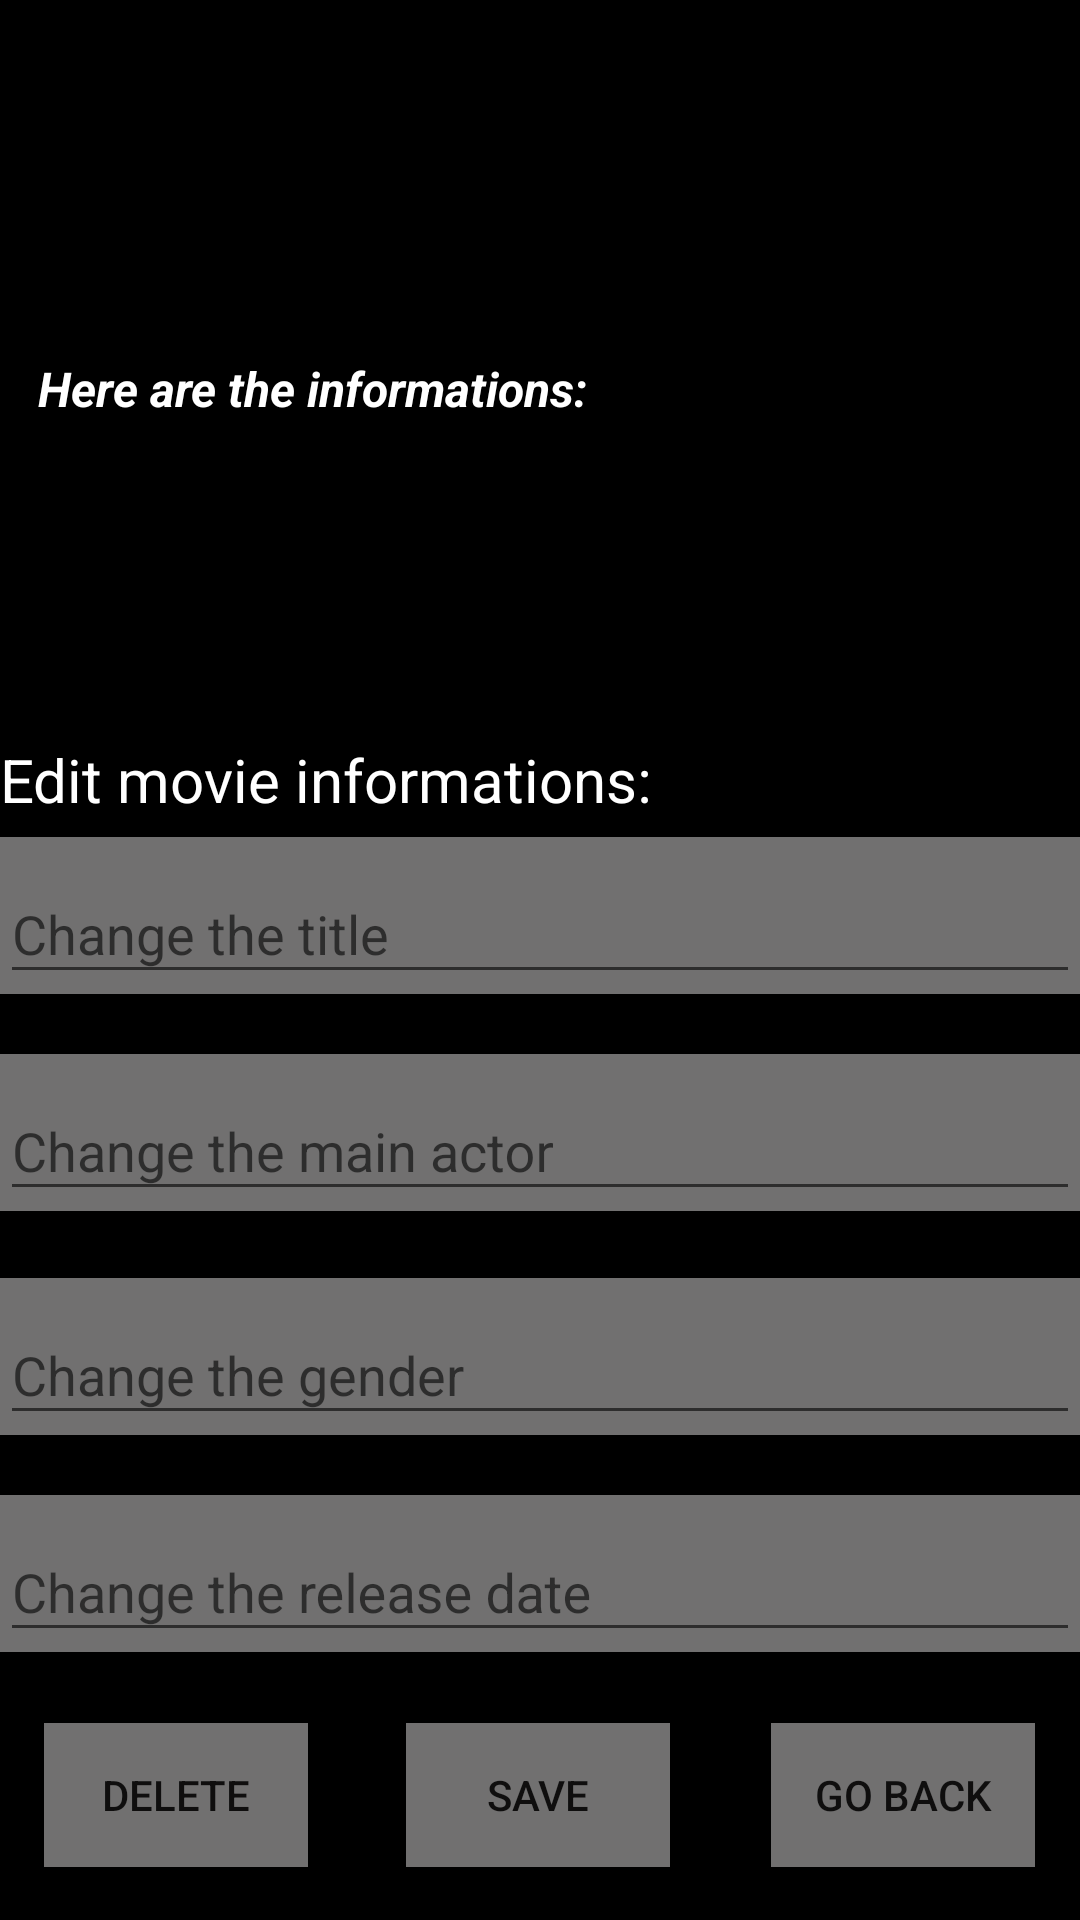

The Android layout XML behind this screen, and the referenced resources:
<!-- AndroidManifest.xml: application theme Theme.AppCompat.Light -->
<!-- res/layout/activity_mise_ajour_film.xml -->
<?xml version="1.0" encoding="utf-8"?>
<androidx.constraintlayout.widget.ConstraintLayout xmlns:android="http://schemas.android.com/apk/res/android"
    xmlns:app="http://schemas.android.com/apk/res-auto"
    xmlns:tools="http://schemas.android.com/tools"
    android:layout_width="match_parent"
    android:layout_height="match_parent"
    android:background="@color/black"
    tools:context=".Activity_MiseAJourFilm">

    <TextView
        android:id="@+id/tv_titreMiseAJourFilm"
        android:layout_width="wrap_content"
        android:layout_height="wrap_content"
        android:textAlignment="center"
        android:textColor="@color/white"
        android:textSize="24sp"
        app:layout_constraintBottom_toBottomOf="parent"
        app:layout_constraintEnd_toEndOf="parent"
        app:layout_constraintHorizontal_bias="0.498"
        app:layout_constraintStart_toStartOf="parent"
        app:layout_constraintTop_toTopOf="parent"
        app:layout_constraintVertical_bias="0.028" />

    <TextView
        android:id="@+id/tv_informationFilm"
        android:layout_width="wrap_content"
        android:layout_height="wrap_content"
        android:text="@string/modificationInfoTitre"
        android:textColor="@color/white"
        android:textSize="16sp"
        android:textStyle="bold|italic"
        app:layout_constraintBottom_toBottomOf="parent"
        app:layout_constraintEnd_toEndOf="parent"
        app:layout_constraintHorizontal_bias="0.072"
        app:layout_constraintStart_toStartOf="parent"
        app:layout_constraintTop_toTopOf="parent"
        app:layout_constraintVertical_bias="0.192" />

    <LinearLayout
        android:id="@+id/linearLayout"
        android:layout_width="309dp"
        android:layout_height="83dp"
        android:orientation="vertical"
        app:layout_constraintBottom_toBottomOf="parent"
        app:layout_constraintEnd_toEndOf="parent"
        app:layout_constraintHorizontal_bias="0.495"
        app:layout_constraintStart_toStartOf="parent"
        app:layout_constraintTop_toTopOf="parent"
        app:layout_constraintVertical_bias="0.265">

        <TextView
            android:id="@+id/tv_informationTitreFilm"
            android:layout_width="wrap_content"
            android:layout_height="wrap_content"
            android:layout_marginLeft="5dp"
            android:textColor="@color/white" />

        <TextView
            android:id="@+id/tv_informationActeurFilm"
            android:layout_width="wrap_content"
            android:layout_height="wrap_content"
            android:layout_marginLeft="5dp"
            android:textColor="@color/white" />

        <TextView
            android:id="@+id/tv_informationGenreFilm"
            android:layout_width="wrap_content"
            android:layout_height="wrap_content"
            android:layout_marginLeft="5dp"
            android:textColor="@color/white" />

        <TextView
            android:id="@+id/tv_informationDateFilm"
            android:layout_width="wrap_content"
            android:layout_height="wrap_content"
            android:layout_marginLeft="5dp"
            android:textColor="@color/white" />

    </LinearLayout>

    <TextView
        android:id="@+id/tv_titreModifInfoFilm"
        android:layout_width="wrap_content"
        android:layout_height="wrap_content"
        android:text="@string/ModifInfoFilm"
        android:textColor="@color/white"
        android:textSize="20sp"
        app:layout_constraintBottom_toBottomOf="parent"
        app:layout_constraintEnd_toEndOf="parent"
        app:layout_constraintHorizontal_bias="0.0"
        app:layout_constraintStart_toStartOf="parent"
        app:layout_constraintTop_toTopOf="parent"
        app:layout_constraintVertical_bias="0.402" />

    <com.google.android.material.textfield.TextInputLayout
        android:id="@+id/til_modifTitreFilm"
        android:layout_width="match_parent"
        android:layout_height="wrap_content"
        android:background="@color/grey"
        android:hint="@string/ModifTitreFilm"
        app:layout_constraintBottom_toBottomOf="parent"
        app:layout_constraintEnd_toEndOf="parent"
        app:layout_constraintHorizontal_bias="0.0"
        app:layout_constraintStart_toStartOf="parent"
        app:layout_constraintTop_toTopOf="parent"
        app:layout_constraintVertical_bias="0.475">

        <com.google.android.material.textfield.TextInputEditText
            android:id="@+id/tiet_modifTitreFilm"
            android:layout_width="match_parent"
            android:layout_height="wrap_content"
            android:inputType="textCapWords|textFilter"
            android:digits="abcdefghijklmnopqrstuvwxyzABCDEFGHIJKLMNOPQRSTUVWXYZ "
            android:maxLines="1"/>
    </com.google.android.material.textfield.TextInputLayout>

    <com.google.android.material.textfield.TextInputLayout
        android:id="@+id/til_modifActeurFilm"
        android:layout_width="match_parent"
        android:layout_height="wrap_content"
        android:background="@color/grey"
        android:hint="@string/ModifActeurFilm"
        app:layout_constraintBottom_toBottomOf="parent"
        app:layout_constraintEnd_toEndOf="parent"
        app:layout_constraintHorizontal_bias="0.0"
        app:layout_constraintStart_toStartOf="parent"
        app:layout_constraintTop_toTopOf="parent"
        app:layout_constraintVertical_bias="0.598">

        <com.google.android.material.textfield.TextInputEditText
            android:id="@+id/tiet_modifActeurFilm"
            android:layout_width="match_parent"
            android:layout_height="wrap_content"
            android:inputType="textCapWords|textFilter"
            android:digits="abcdefghijklmnopqrstuvwxyzABCDEFGHIJKLMNOPQRSTUVWXYZ "
            android:maxLines="1"/>
    </com.google.android.material.textfield.TextInputLayout>

    <com.google.android.material.textfield.TextInputLayout
        android:id="@+id/til_modifGenreFilm"
        android:layout_width="match_parent"
        android:layout_height="wrap_content"
        android:background="@color/grey"
        android:hint="@string/ModifGenreFilm"
        app:layout_constraintBottom_toBottomOf="parent"
        app:layout_constraintEnd_toEndOf="parent"
        app:layout_constraintHorizontal_bias="0.0"
        app:layout_constraintStart_toStartOf="parent"
        app:layout_constraintTop_toTopOf="parent"
        app:layout_constraintVertical_bias="0.725">

        <com.google.android.material.textfield.TextInputEditText
            android:id="@+id/tiet_modifGenreFilm"
            android:layout_width="match_parent"
            android:layout_height="wrap_content"
            android:inputType="textCapWords|textFilter"
            android:digits="abcdefghijklmnopqrstuvwxyzABCDEFGHIJKLMNOPQRSTUVWXYZ "
            android:maxLines="1"/>
    </com.google.android.material.textfield.TextInputLayout>

    <com.google.android.material.textfield.TextInputLayout
        android:id="@+id/til_modifDateFilm"
        android:layout_width="match_parent"
        android:layout_height="wrap_content"
        android:background="@color/grey"
        android:hint="@string/ModifDateFilm"
        app:layout_constraintBottom_toBottomOf="parent"
        app:layout_constraintEnd_toEndOf="parent"
        app:layout_constraintHorizontal_bias="0.0"
        app:layout_constraintStart_toStartOf="parent"
        app:layout_constraintTop_toTopOf="parent"
        app:layout_constraintVertical_bias="0.848">

        <com.google.android.material.textfield.TextInputEditText
            android:id="@+id/tiet_modifDateFilm"
            android:layout_width="match_parent"
            android:layout_height="wrap_content"
            android:inputType="none"
            android:focusable="false"
            android:maxLines="1" />
    </com.google.android.material.textfield.TextInputLayout>

    <Button
        android:id="@+id/btn_delete"
        android:layout_width="wrap_content"
        android:layout_height="wrap_content"
        android:background="@color/grey"
        android:text="@string/Supprimer"
        app:layout_constraintBottom_toBottomOf="parent"
        app:layout_constraintEnd_toEndOf="parent"
        app:layout_constraintHorizontal_bias="0.054"
        app:layout_constraintStart_toStartOf="parent"
        app:layout_constraintTop_toTopOf="parent"
        app:layout_constraintVertical_bias="0.97" />

    <Button
        android:id="@+id/btn_modifier"
        android:layout_width="wrap_content"
        android:layout_height="wrap_content"
        android:background="@color/grey"
        android:text="@string/Sauvegarder"
        app:layout_constraintBottom_toBottomOf="parent"
        app:layout_constraintEnd_toEndOf="parent"
        app:layout_constraintHorizontal_bias="0.498"
        app:layout_constraintStart_toStartOf="parent"
        app:layout_constraintTop_toTopOf="parent"
        app:layout_constraintVertical_bias="0.97" />

    <Button
        android:id="@+id/btn_retour2"
        android:layout_width="wrap_content"
        android:layout_height="wrap_content"
        android:background="@color/grey"
        android:text="@string/Retourner"
        app:layout_constraintBottom_toBottomOf="parent"
        app:layout_constraintEnd_toEndOf="parent"
        app:layout_constraintHorizontal_bias="0.945"
        app:layout_constraintStart_toStartOf="parent"
        app:layout_constraintTop_toTopOf="parent"
        app:layout_constraintVertical_bias="0.97" />
</androidx.constraintlayout.widget.ConstraintLayout>
<!-- resources referenced by this layout -->
<resources>
  <color name="black">#FF000000</color>
  <color name="grey">#717070</color>
  <color name="white">#FFFFFFFF</color>
  <string name="ModifActeurFilm">Change the main actor</string>
  <string name="ModifDateFilm">Change the release date</string>
  <string name="ModifGenreFilm">Change the gender</string>
  <string name="ModifInfoFilm">Edit movie informations:</string>
  <string name="ModifTitreFilm">Change the title</string>
  <string name="Retourner">Go back</string>
  <string name="Sauvegarder">Save</string>
  <string name="Supprimer">Delete</string>
  <string name="modificationInfoTitre">Here are the informations:</string>
</resources>
